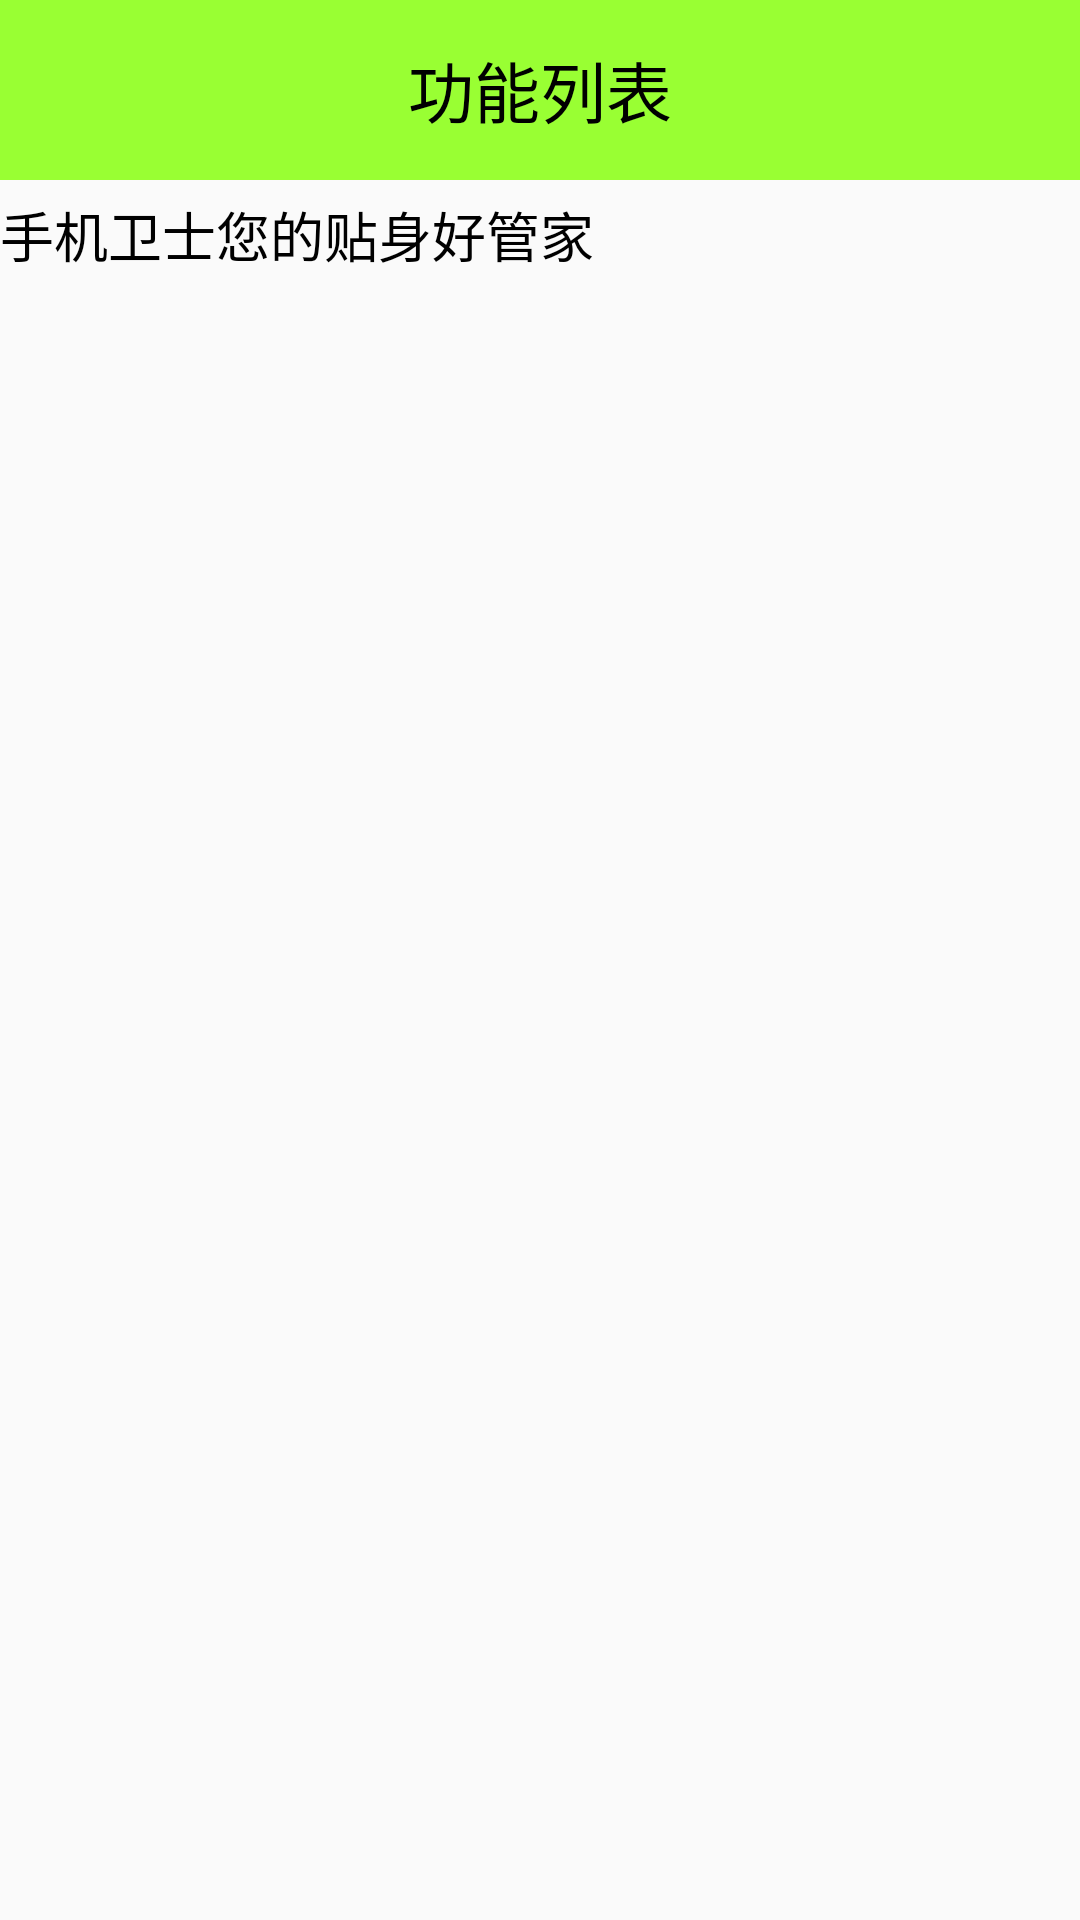

Here is an Android app screen rendered from its layout file. Give the layout XML and the strings, colors and styles it references.
<!-- AndroidManifest.xml: application theme AppTheme -->
<!-- res/layout/activity_home.xml -->
<?xml version="1.0" encoding="utf-8"?>
<LinearLayout xmlns:android="http://schemas.android.com/apk/res/android"
    android:orientation="vertical" android:layout_width="match_parent"
    android:layout_height="match_parent">
    <TextView
       style="@style/TitleStyle"
        android:text="功能列表"/>
    <TextView
        android:layout_width="match_parent"
        android:layout_height="wrap_content"
        android:textColor="#000"
        android:textSize="18sp"
        android:singleLine="true"
        android:focusable="true"
        android:focusableInTouchMode="true"
        android:ellipsize="marquee"
        android:layout_marginTop="5dp"
        android:layout_marginBottom="5dp"
        android:text="手机卫士您的贴身好管家"/>
    <GridView
        android:id="@+id/gv_home"
        android:numColumns="3"
        android:layout_width="match_parent"
        android:layout_height="match_parent"
        android:verticalSpacing="15dp"
        />

</LinearLayout>
<!-- resources referenced by this layout -->
<resources>
  <style name="TitleStyle">
          <item name="android:layout_width">match_parent</item>
          <item name="android:layout_height">60dp</item>
          <item name="android:background">#99ff33</item>
          <item name="android:gravity">center</item>
  
          <item name="android:textColor">#000</item>
          <item name="android:textSize">22sp</item>
      </style>
  <style name="AppTheme" parent="Theme.AppCompat.Light.DarkActionBar">
          
          <item name="colorPrimary">@color/colorPrimary</item>
          <item name="colorPrimaryDark">@color/colorPrimaryDark</item>
          <item name="colorAccent">@color/colorAccent</item>
          <item name="android:windowNoTitle">true</item>
      </style>
  <!-- not gathered from this repository: default colours our renderer supplied (Android Studio template values) -->
  <color name="colorPrimary">#FF6200EE</color>
  <color name="colorPrimaryDark">#FF3700B3</color>
  <color name="colorAccent">#FF03DAC5</color>
</resources>
